Dataset: cupsandpens (GitHub, embedicalabs/Computer-Vision). Classes: cups, pens.

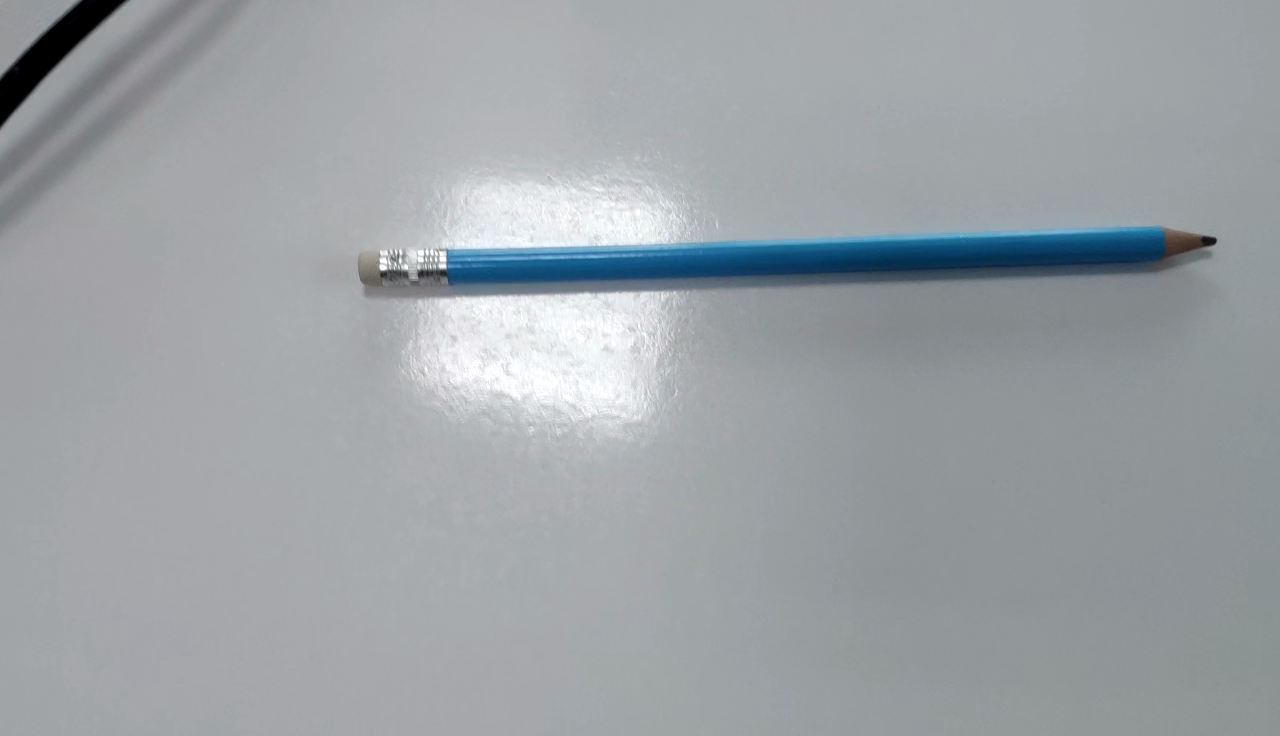
Label: pens

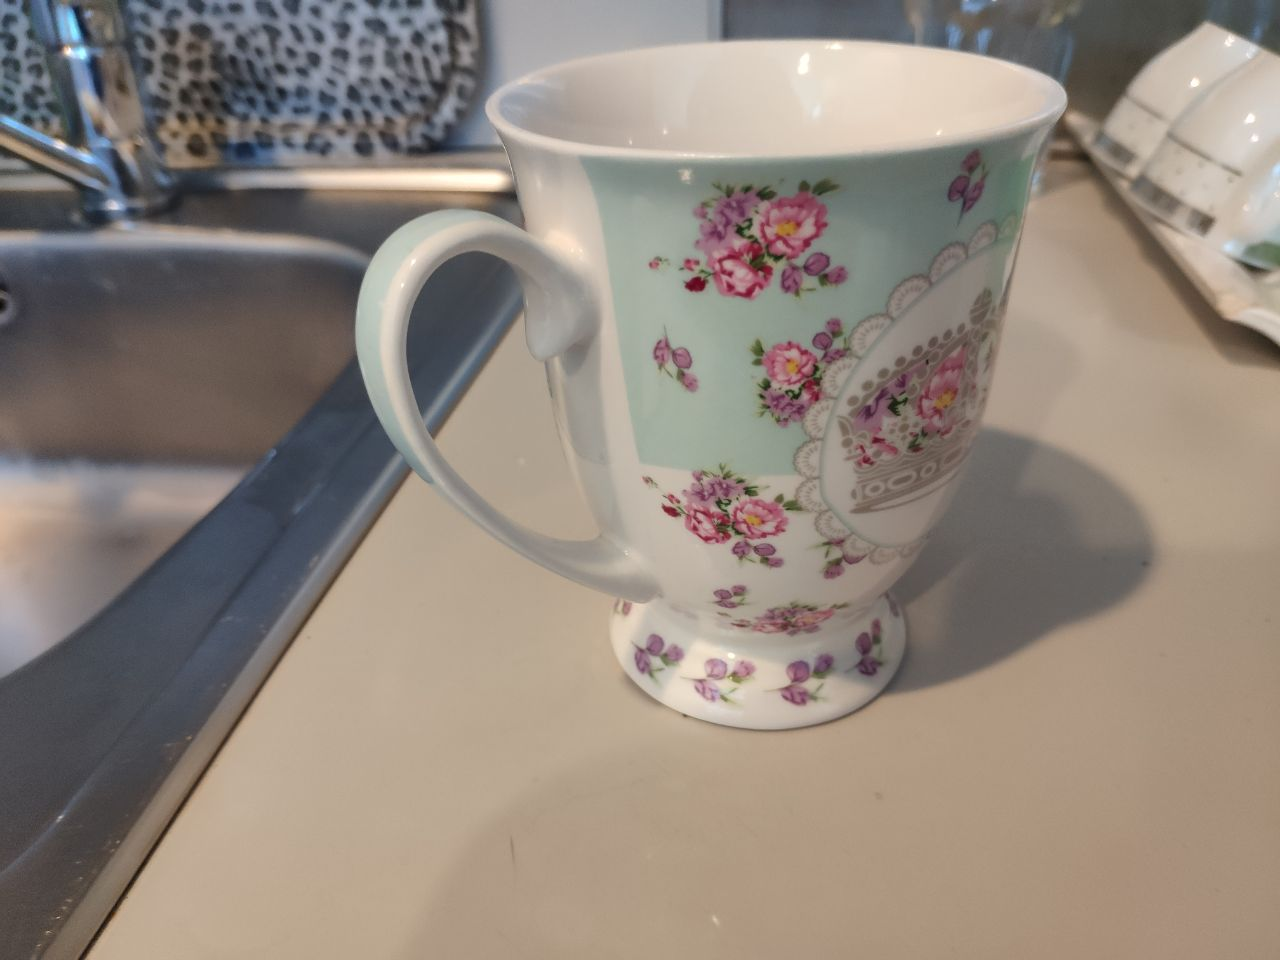
Label: cups

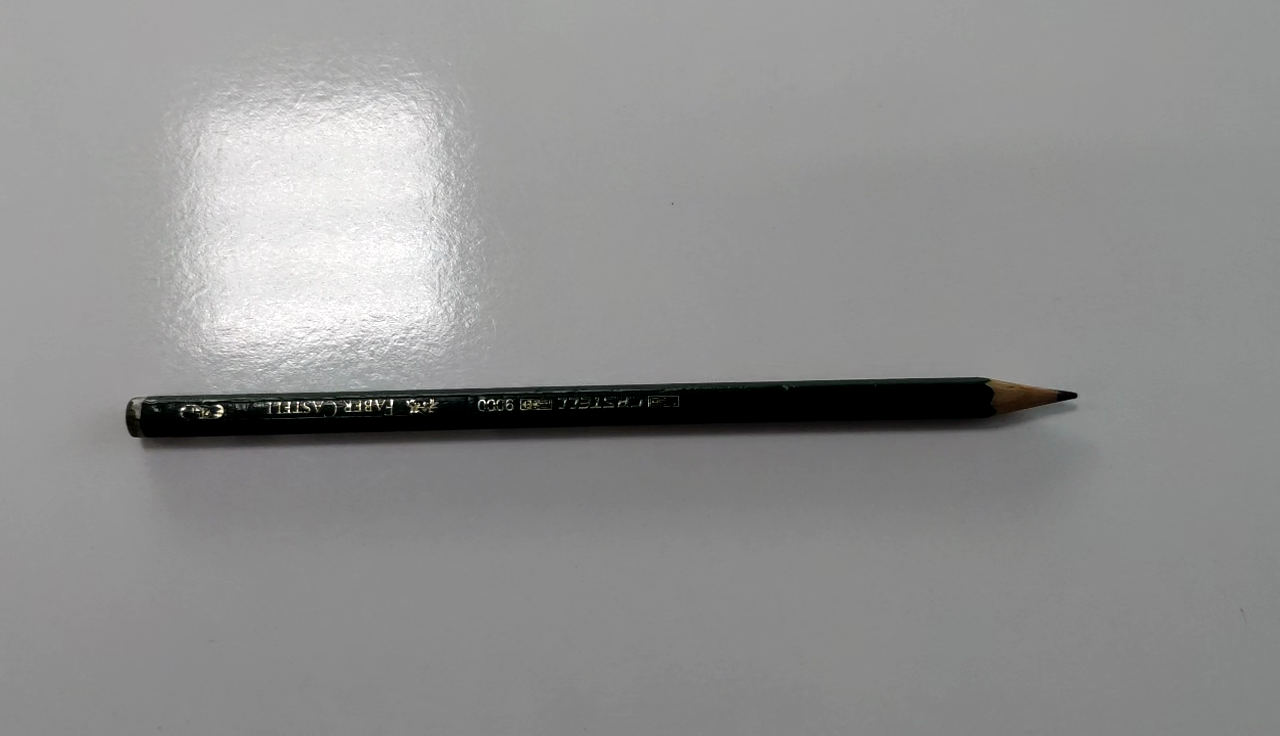
Label: pens

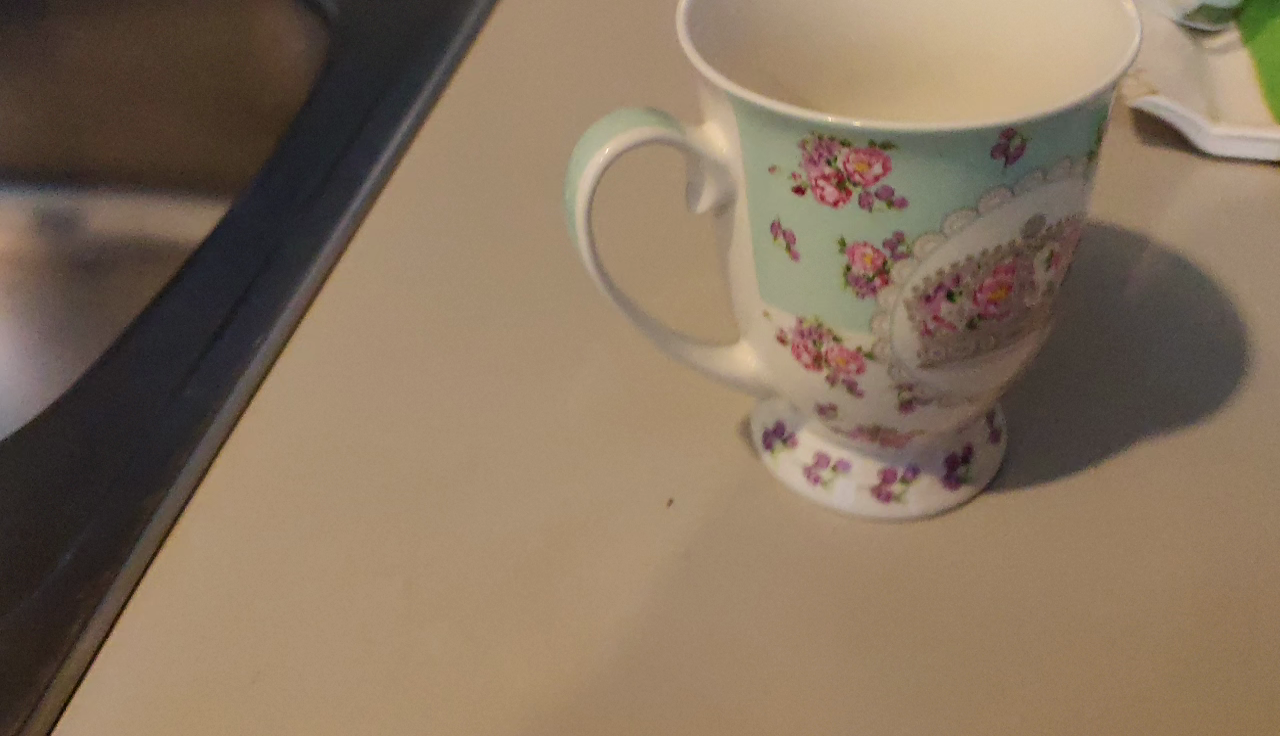
Label: cups

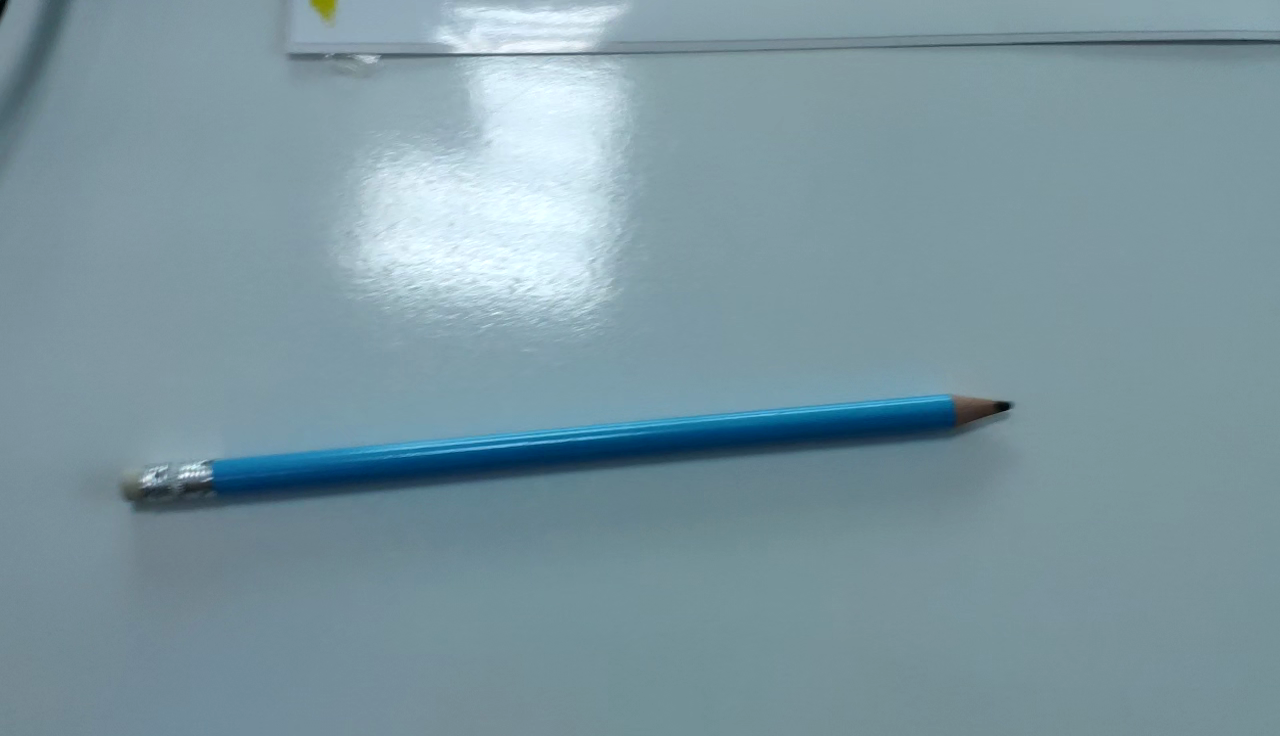
Label: pens

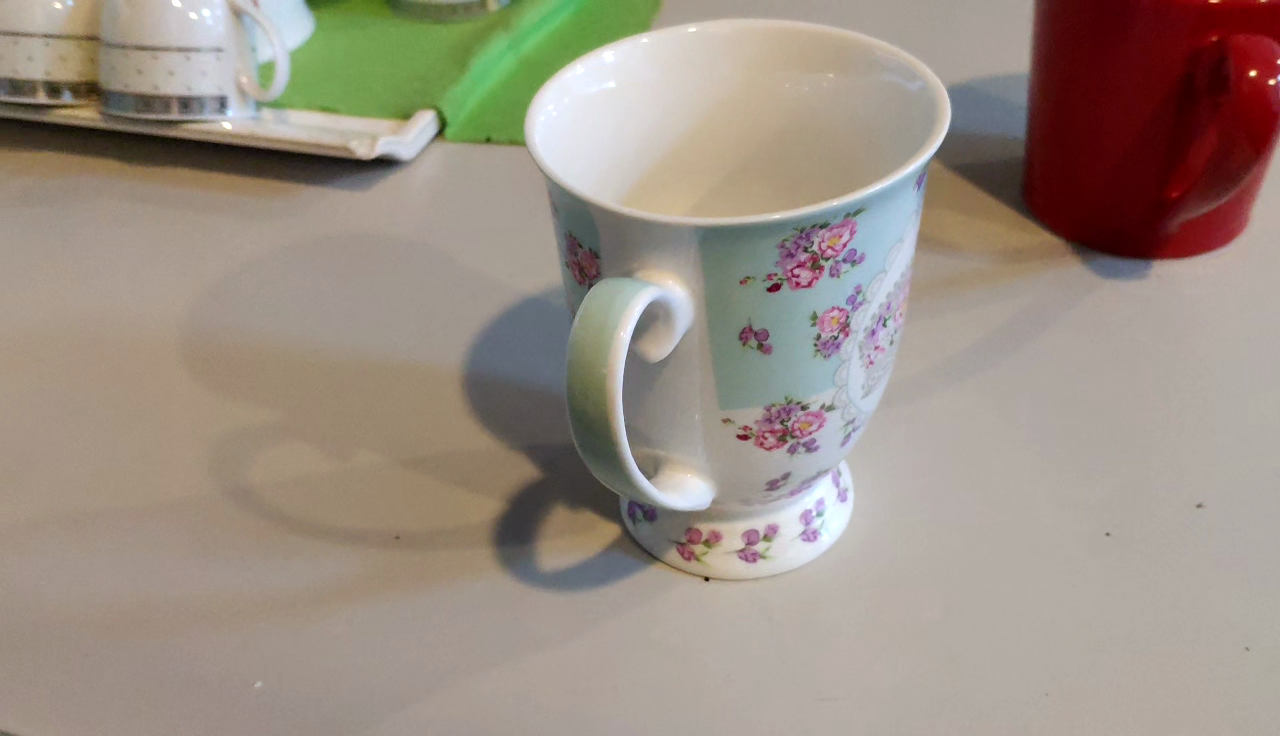
Label: cups
